Image classification data set "Caribbean-and-Hawaii-Marine-Life-1" (rjohnson279/Caribbean-and-Hawaiian-Marine-Reef-Life-Image-Classification on GitHub). Class labels (5): cuttlefish, eagle ray, green sea turtle, reef triggerfish, stingray.

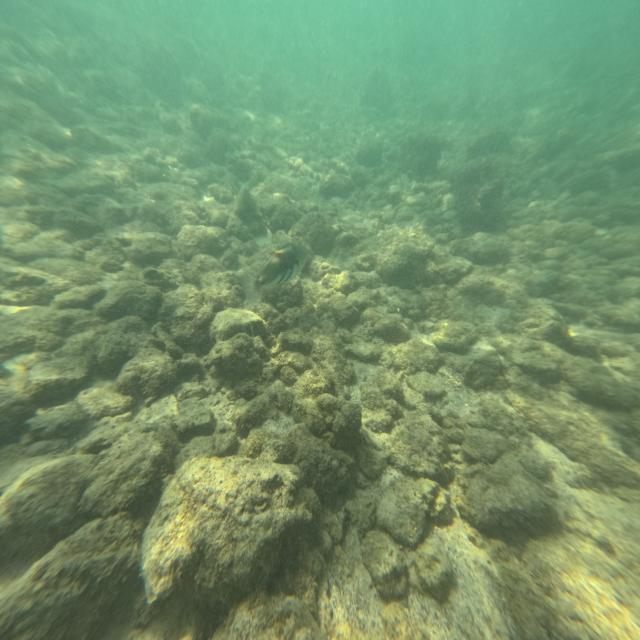
Label: reef triggerfish

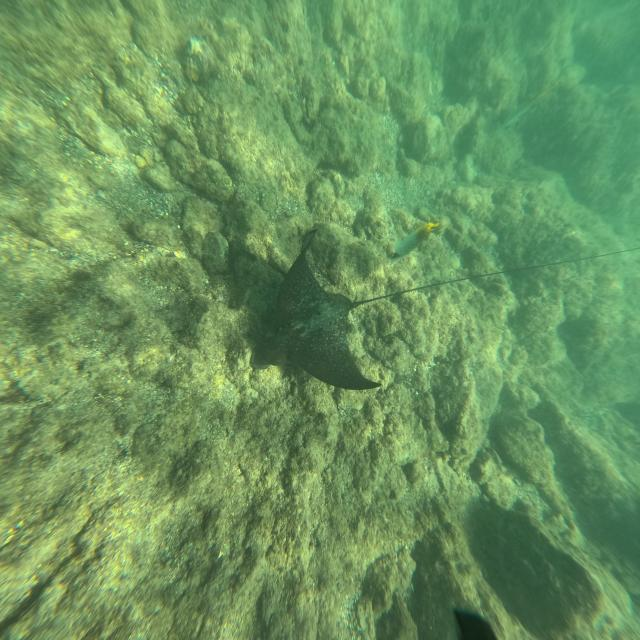
Label: eagle ray

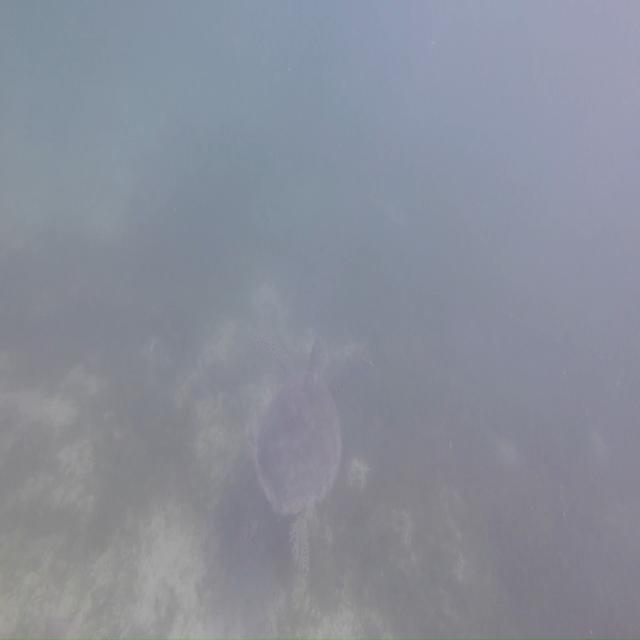
Label: green sea turtle

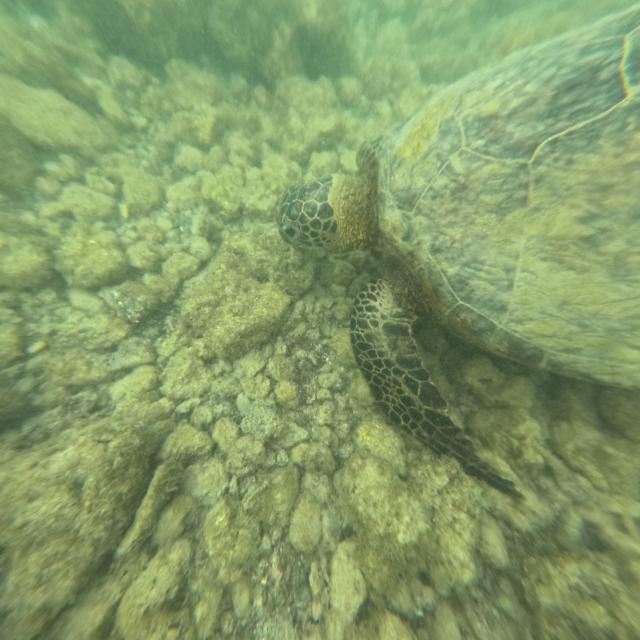
Label: green sea turtle

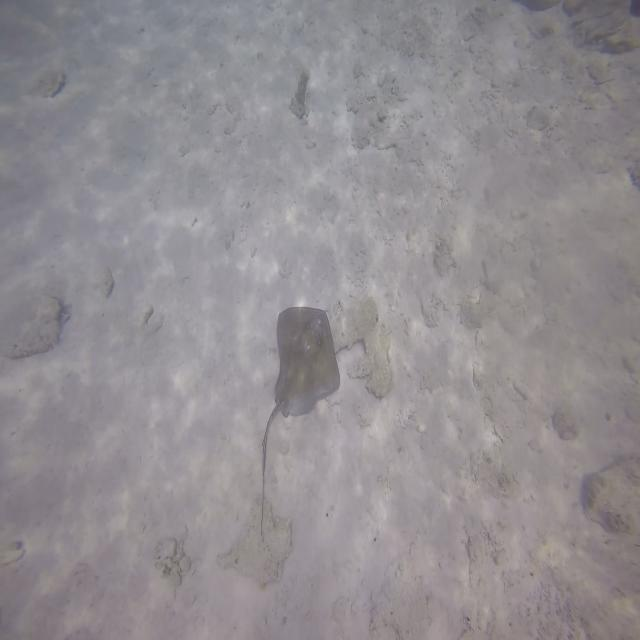
Label: stingray

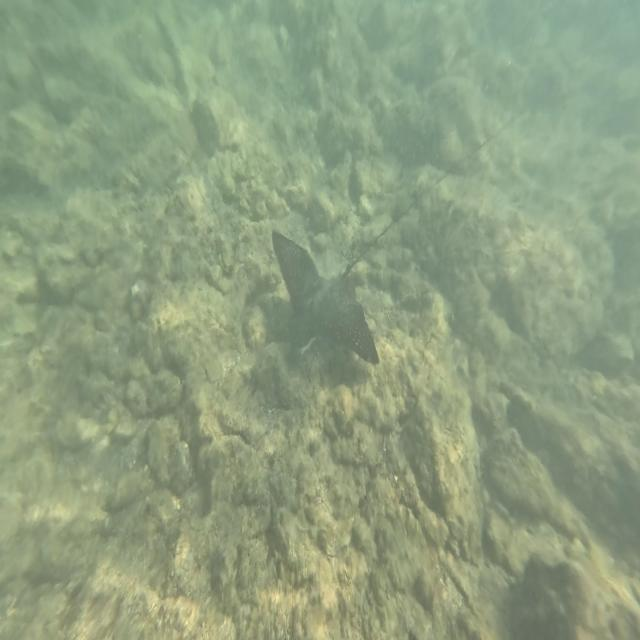
Label: eagle ray
